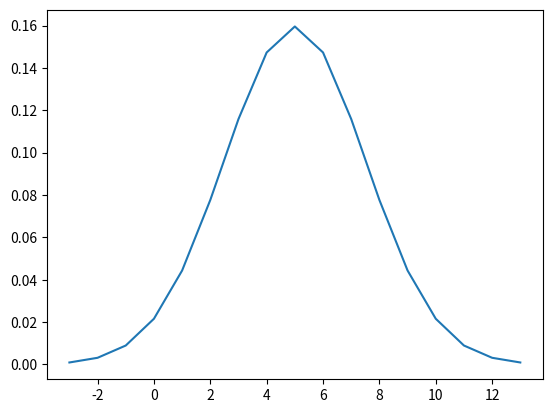

Generate this figure with matplotlib:
from scipy.stats import binom

n, p = 2, 0.5
coinflip_dist = binom(n,p)    #set a binomial distribution for two coin flips, counting heads as events


print('outcome     probability')
print('0 heads    ', coinflip_dist.pmf(0))        #pmf call returns frequency of outcomes with 0 heads
print('1 heads    ', coinflip_dist.pmf(1))
print('2 heads    ', coinflip_dist.pmf(2))
print()
print('outcome?    probability')
print('0.5 heads  ', coinflip_dist.pmf(0.5))
print('7   heads  ', coinflip_dist.pmf(7))



from scipy.stats import norm

normal_dist = norm(loc = 5, scale = 2.5)

print( 'The probability of the mean value:  ', normal_dist.pdf(5))    
print( 'The probability of a distant value: ', normal_dist.pdf(11))    


    

from matplotlib import pyplot as plt


x, y = [],[]
for i in range(-3,14):     # use numbers -2 through 12

    x.append(i)
    y.append(normal_dist.pdf(i))
    
plt.plot(x,y)

#
## Your code here
#

n, p = 2, 0.5
coinflip_dist = binom(n,p)    #set a binomial distribution for two coin flips, counting heads as events


print('outcome     probability')
print('≤ 0 heads    ', coinflip_dist.cdf(0))        #pmf call returns frequency of outcomes with 0 heads
print('≤ 1 heads    ', coinflip_dist.cdf(1))
print('≤ 2 heads    ', coinflip_dist.cdf(2))
print()
print('outcome?    probability')
print('≤ 0.5 heads  ', coinflip_dist.cdf(0.5))
print('≤ 7   heads  ', coinflip_dist.cdf(7))

#
## Your code here
#